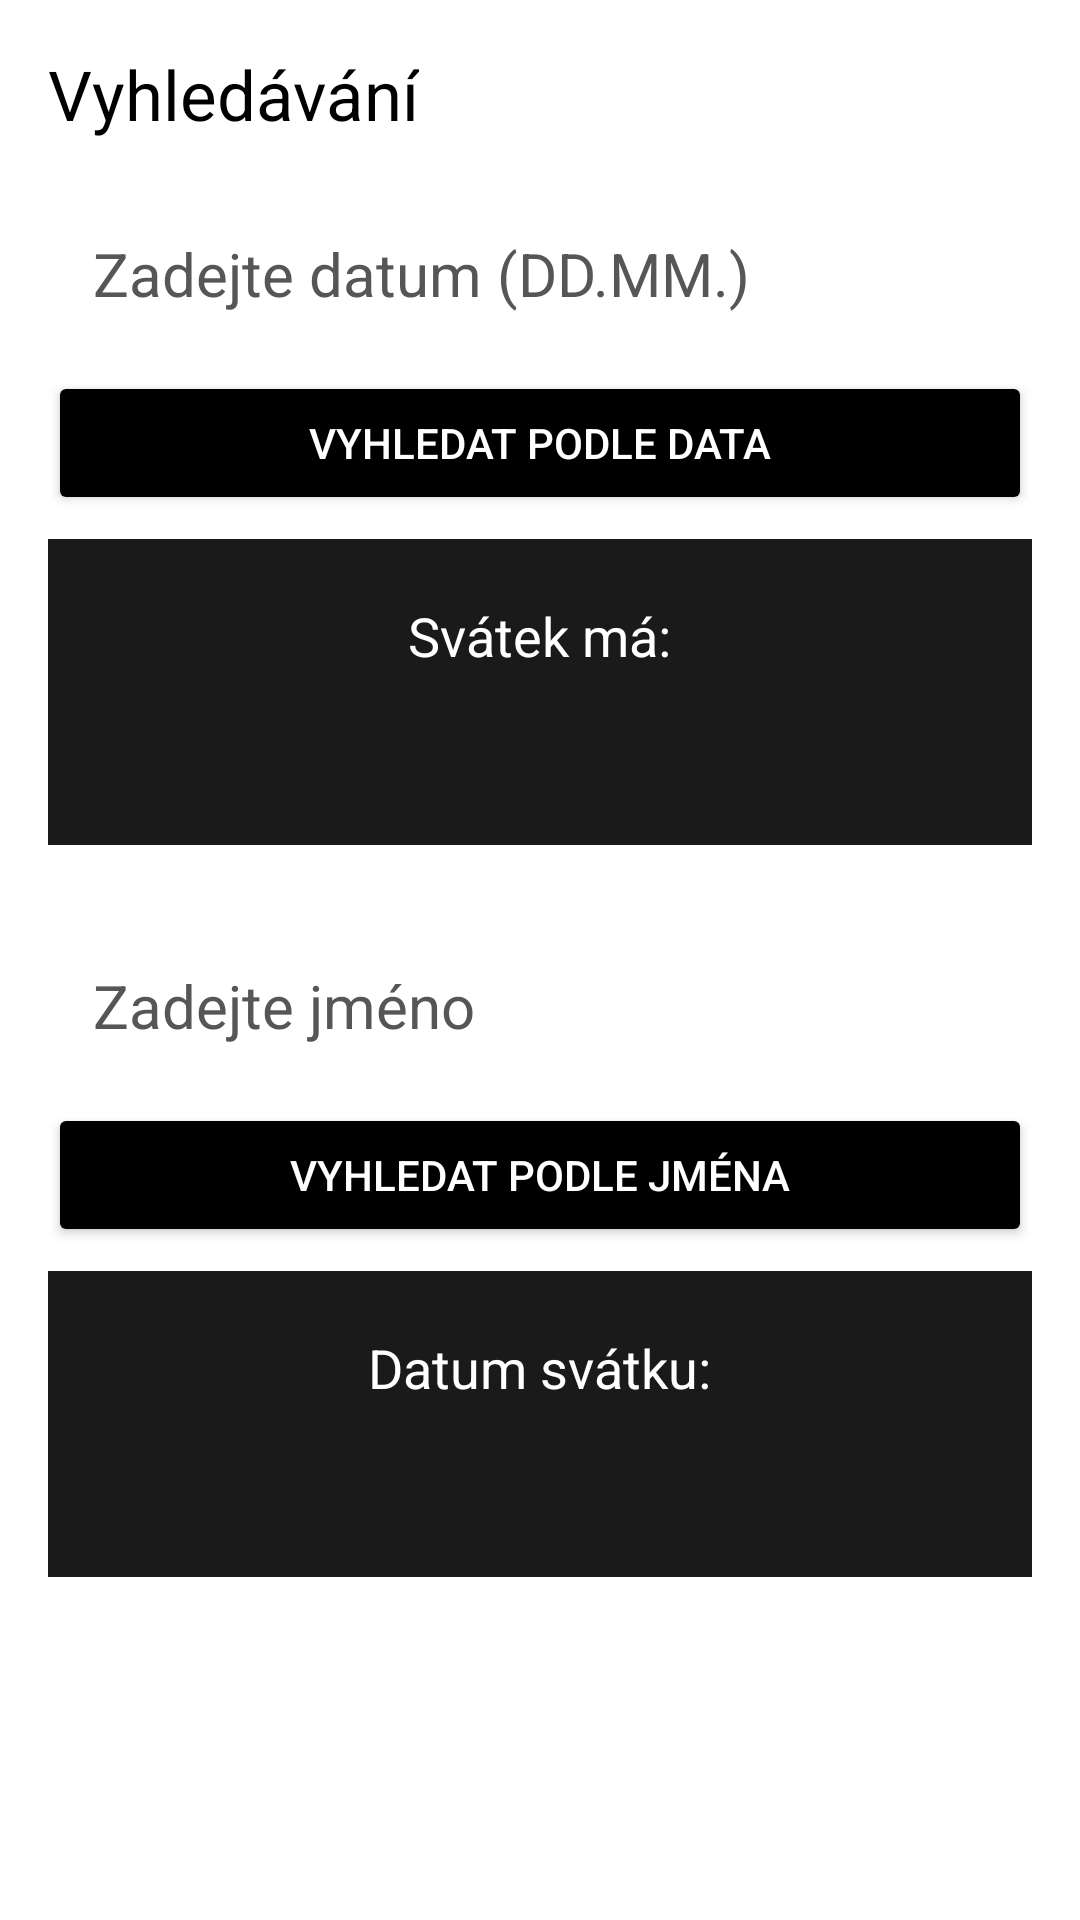

Produce the Android XML layout that renders to this screen, including the resource entries it uses.
<!-- AndroidManifest.xml: application theme Theme.SvatkyApp -->
<!-- res/layout/fragment_dashboard.xml -->
<?xml version="1.0" encoding="utf-8"?>
<ScrollView xmlns:android="http://schemas.android.com/apk/res/android"
    android:layout_width="match_parent"
    android:layout_height="match_parent"
    android:background="#FFFFFF"
    android:padding="16dp">

    <LinearLayout
        android:layout_width="match_parent"
        android:layout_height="wrap_content"
        android:orientation="vertical">

        
        <TextView
            android:id="@+id/titleText"
            android:layout_width="wrap_content"
            android:layout_height="wrap_content"
            android:paddingBottom="16dp"
            android:text="Vyhledávání"
            android:textColor="#000000"
            android:textSize="23sp" />

        
        <EditText
            android:id="@+id/inputDate"
            android:layout_width="match_parent"
            android:layout_height="wrap_content"
            android:backgroundTint="#FFFFFF"
            android:hint="Zadejte datum (DD.MM.)"
            android:padding="15dp"
            android:textSize="20sp"
            android:textColor="#000000"
            android:textColorHint="#565656" />

        
        <Button
            android:id="@+id/buttonSearchByDate"
            android:layout_width="match_parent"
            android:layout_height="wrap_content"
            android:text="Vyhledat podle data"
            android:textColor="#FFFFFF"
            android:backgroundTint="#000000"
            android:layout_marginTop="4dp" />

        
        <LinearLayout
            android:id="@+id/resultDateCard"
            android:layout_width="match_parent"
            android:layout_height="wrap_content"
            android:orientation="vertical"
            android:background="#1a1a1a"
            android:padding="20dp"
            android:layout_marginTop="8dp">

            
            <TextView
                android:layout_width="wrap_content"
                android:layout_height="wrap_content"
                android:text="Svátek má:"
                android:textColor="#FFFFFF"
                android:textSize="18sp"
                android:layout_gravity="center_horizontal"
                android:textAlignment="center" />

            
            <TextView
                android:id="@+id/textResultDate"
                android:layout_width="wrap_content"
                android:layout_height="wrap_content"
                android:textColor="#FFFFFF"
                android:textSize="25sp"
                android:layout_marginTop="4dp"
                android:layout_gravity="center_horizontal"
                android:textAlignment="center" />
        </LinearLayout>

        
        <View
            android:layout_width="match_parent"
            android:layout_height="25dp"
            android:background="#00000000" />

        
        <EditText
            android:id="@+id/inputName"
            android:layout_width="match_parent"
            android:layout_height="wrap_content"
            android:backgroundTint="#FFFFFF"
            android:hint="Zadejte jméno"
            android:padding="15dp"
            android:textSize="20sp"
            android:textColor="#000000"
            android:textColorHint="#565656" />

        
        <Button
            android:id="@+id/buttonSearchByName"
            android:layout_width="match_parent"
            android:layout_height="wrap_content"
            android:text="Vyhledat podle jména"
            android:textColor="#FFFFFF"
            android:backgroundTint="#000000"
            android:layout_marginTop="4dp" />

        
        <LinearLayout
            android:id="@+id/resultNameCard"
            android:layout_width="match_parent"
            android:layout_height="wrap_content"
            android:orientation="vertical"
            android:background="#1a1a1a"
            android:padding="20dp"
            android:layout_marginTop="8dp">

            
            <TextView
                android:layout_width="wrap_content"
                android:layout_height="wrap_content"
                android:text="Datum svátku:"
                android:textColor="#FFFFFF"
                android:textSize="18sp"
                android:layout_gravity="center_horizontal"
                android:textAlignment="center" />

            
            <TextView
                android:id="@+id/textResultName"
                android:layout_width="wrap_content"
                android:layout_height="wrap_content"
                android:textColor="#FFFFFF"
                android:textSize="25sp"
                android:layout_marginTop="4dp"
                android:layout_gravity="center_horizontal"
                android:textAlignment="center" />
        </LinearLayout>

    </LinearLayout>
</ScrollView>
<!-- resources referenced by this layout -->
<resources>
  <style name="Theme.SvatkyApp" parent="Theme.MaterialComponents.DayNight.DarkActionBar">
          
          <item name="colorPrimary">@color/black</item>
          <item name="colorPrimaryVariant">@color/purple_700</item>
          <item name="colorOnPrimary">@color/white</item>
          
          <item name="colorSecondary">@color/black</item>
          <item name="colorSecondaryVariant">@color/black</item>
          <item name="colorOnSecondary">@color/black</item>
          
          <item name="android:statusBarColor">?attr/colorPrimaryVariant</item>
          
      </style>
  <!-- not gathered from this repository: default colours our renderer supplied (Android Studio template values) -->
  <color name="purple_700">#FF3700B3</color>
  <color name="black">#FF000000</color>
  <color name="white">#FFFFFFFF</color>
</resources>
